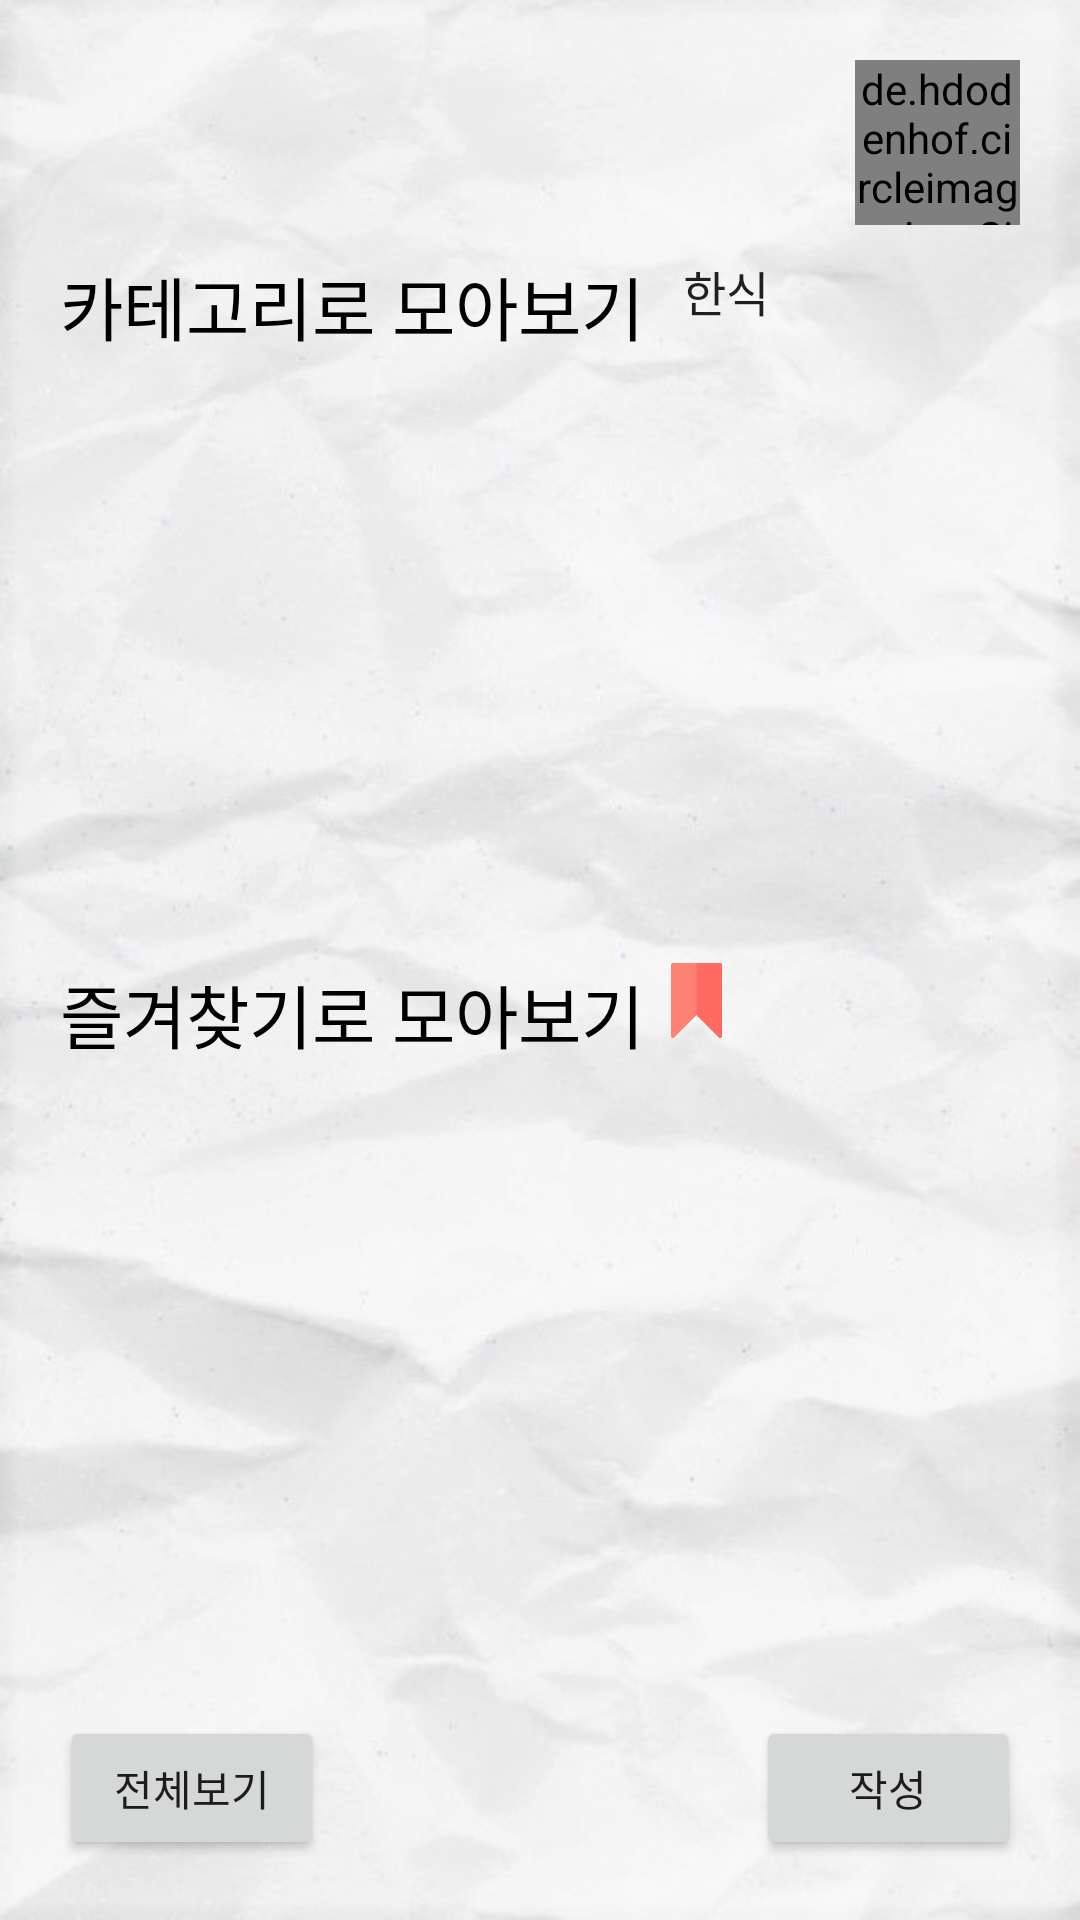

Reconstruct the res/layout file that produces this screen, plus the resources it refers to.
<!-- AndroidManifest.xml: application theme Theme.MukboDiary -->
<!-- res/layout/activity_view.xml -->
<?xml version="1.0" encoding="utf-8"?>
<androidx.constraintlayout.widget.ConstraintLayout xmlns:android="http://schemas.android.com/apk/res/android"
    xmlns:app="http://schemas.android.com/apk/res-auto"
    android:layout_width="match_parent"
    android:layout_height="match_parent">

    <ImageView
        android:layout_width="match_parent"
        android:layout_height="match_parent"
        android:src="@drawable/papper2"
        android:scaleType="centerCrop"
        app:layout_constraintBottom_toBottomOf="parent"
        app:layout_constraintEnd_toEndOf="parent"
        app:layout_constraintStart_toStartOf="parent"
        app:layout_constraintTop_toTopOf="parent" />

    <androidx.constraintlayout.widget.ConstraintLayout
        android:id="@+id/view_view_cl"
        android:layout_width="match_parent"
        android:layout_height="0dp"
        app:layout_constraintVertical_weight="1"
        android:layout_marginStart="20dp"
        android:layout_marginTop="15dp"
        android:layout_marginEnd="20dp"
        android:layout_marginBottom="15dp"
        app:layout_constraintTop_toBottomOf="@id/view_mode_btn"
        app:layout_constraintBottom_toTopOf="@id/view_list_btn"
        app:layout_constraintStart_toStartOf="parent"
        app:layout_constraintEnd_toEndOf="parent">

        <androidx.constraintlayout.widget.ConstraintLayout
            android:id="@+id/view_category_cl"
            android:layout_width="match_parent"
            android:layout_height="wrap_content"
            app:layout_constraintTop_toTopOf="parent"
            app:layout_constraintStart_toStartOf="parent"
            app:layout_constraintEnd_toEndOf="parent">

            <TextView
                android:id="@+id/view_category_tv"
                android:layout_width="wrap_content"
                android:layout_height="wrap_content"
                android:text="카테고리로 모아보기"
                android:textColor="@color/black"
                android:textSize="23sp"
                android:fontFamily="@font/gyeonggi_bold"
                app:layout_constraintTop_toTopOf="parent"
                app:layout_constraintStart_toStartOf="parent"/>

            <Spinner
                android:layout_width="wrap_content"
                android:layout_height="wrap_content"
                android:entries = "@array/category"
                android:spinnerMode="dropdown"
                android:layout_marginStart="5dp"
                app:layout_constraintTop_toTopOf="parent"
                app:layout_constraintStart_toEndOf="@id/view_category_tv"/>

            <androidx.recyclerview.widget.RecyclerView
                android:id="@+id/view_category_recyclerview"
                android:layout_width="match_parent"
                android:layout_height="0dp"
                app:layout_constraintVertical_weight="1"
                android:scrollbars="horizontal"
                android:scrollbarStyle="outsideInset"
                android:orientation="horizontal"
                android:layout_marginTop="10dp"
                app:layout_constraintTop_toBottomOf="@id/view_category_tv"
                app:layout_constraintStart_toStartOf="parent"
                app:layout_constraintEnd_toEndOf="parent" />

        </androidx.constraintlayout.widget.ConstraintLayout>

        <androidx.constraintlayout.widget.ConstraintLayout
            android:id="@+id/view_bookmark_cl"
            android:layout_width="match_parent"
            android:layout_height="wrap_content"
            app:layout_constraintTop_toBottomOf="@id/view_category_cl"
            app:layout_constraintBottom_toBottomOf="parent"
            app:layout_constraintStart_toStartOf="parent"
            app:layout_constraintEnd_toEndOf="parent">

            <TextView
                android:id="@+id/view_bookmark_tv"
                android:layout_width="wrap_content"
                android:layout_height="wrap_content"
                android:text="즐겨찾기로 모아보기"
                android:textColor="@color/black"
                android:textSize="23sp"
                android:fontFamily="@font/gyeonggi_bold"
                app:layout_constraintTop_toTopOf="parent"
                app:layout_constraintStart_toStartOf="parent"/>

            <ImageView
                android:layout_width="25dp"
                android:layout_height="25dp"
                android:src="@drawable/bookmark_filled"
                android:layout_marginStart="5dp"
                app:layout_constraintTop_toTopOf="parent"
                app:layout_constraintStart_toEndOf="@id/view_bookmark_tv"/>

            <androidx.recyclerview.widget.RecyclerView
                android:id="@+id/view_bookmark_recyclerview"
                android:layout_width="match_parent"
                android:layout_height="0dp"
                app:layout_constraintVertical_weight="1"
                android:scrollbars="horizontal"
                android:scrollbarStyle="outsideInset"
                android:orientation="horizontal"
                android:layout_marginTop="10dp"
                app:layout_constraintTop_toBottomOf="@id/view_bookmark_tv"
                app:layout_constraintStart_toStartOf="parent"
                app:layout_constraintEnd_toEndOf="parent"/>

        </androidx.constraintlayout.widget.ConstraintLayout>
    </androidx.constraintlayout.widget.ConstraintLayout>

    <ImageButton
        android:id="@+id/view_mode_btn"
        android:layout_width="60dp"
        android:layout_height="50dp"
        android:layout_marginStart="20dp"
        android:layout_marginTop="20dp"
        android:background="@null"
        android:scaleType="fitCenter"
        android:src="@drawable/map2"
        app:layout_constraintStart_toStartOf="parent"
        app:layout_constraintTop_toTopOf="parent" />

    <de.hdodenhof.circleimageview.CircleImageView
        android:id="@+id/view_profile_iv"
        android:layout_width="55dp"
        android:layout_height="55dp"
        android:layout_marginTop="20dp"
        android:layout_marginEnd="20dp"
        android:src="@drawable/spalsh_w"
        app:civ_border_width="2dp"
        app:layout_constraintEnd_toEndOf="parent"
        app:layout_constraintTop_toTopOf="parent" />

    <Button
        android:id="@+id/view_list_btn"
        android:layout_width="wrap_content"
        android:layout_height="wrap_content"
        android:layout_marginStart="20dp"
        android:layout_marginBottom="20dp"
        android:text="전체보기"
        android:fontFamily="@font/gyeonggi_bold"
        app:layout_constraintBottom_toBottomOf="parent"
        app:layout_constraintStart_toStartOf="parent" />

    <Button
        android:id="@+id/view_post_btn"
        android:layout_width="wrap_content"
        android:layout_height="wrap_content"
        android:layout_marginEnd="20dp"
        android:layout_marginBottom="20dp"
        android:text="작성"
        android:fontFamily="@font/gyeonggi_bold"
        app:layout_constraintBottom_toBottomOf="parent"
        app:layout_constraintEnd_toEndOf="parent" />


</androidx.constraintlayout.widget.ConstraintLayout>
<!-- resources referenced by this layout -->
<resources>
  <string-array name="category">
          <item>한식</item>
          <item>분식</item>
          <item>중식</item>
          <item>일식</item>
          <item>양식</item>
          <item>패스트푸드</item>
          <item>채식</item>
          <item>카페/디저트</item>
          <item>기타</item>
      </string-array>
  <color name="black">#FF000000</color>
  <!-- drawable bookmark_filled: png bitmap (drawable, 6454 bytes) -->
  <!-- drawable papper2: png bitmap (drawable, 56122 bytes) -->
  <style name="Theme.MukboDiary" parent="Theme.MaterialComponents.DayNight.NoActionBar">
          
          <item name="colorPrimary">@color/light_purple</item>
          <item name="colorPrimaryVariant">@color/splash_background</item>
          <item name="colorOnPrimary">@color/white</item>
          
          <item name="colorSecondary">@color/teal_200</item>
          <item name="colorSecondaryVariant">@color/teal_700</item>
          <item name="colorOnSecondary">@color/black</item>
          
          <item name="android:statusBarColor" tools:targetApi="l">?attr/colorPrimaryVariant</item>
          
      </style>
  <color name="light_purple">#D8BFFB</color>
  <color name="splash_background">#A582B8</color>
  <color name="white">#FFFFFFFF</color>
  <color name="teal_200">#FF03DAC5</color>
  <color name="teal_700">#FF018786</color>
</resources>
